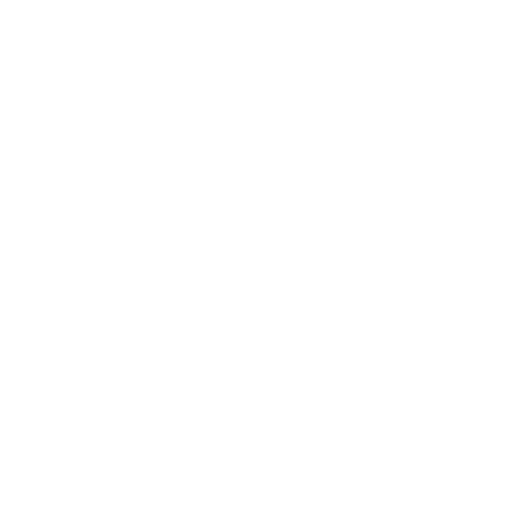
t = 0.00 s
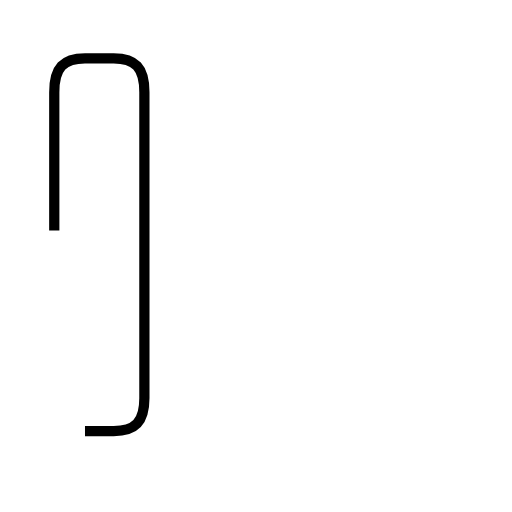
t = 1.93 s
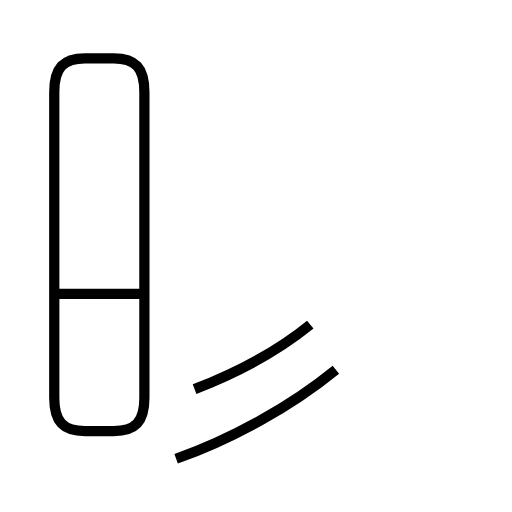
t = 3.77 s
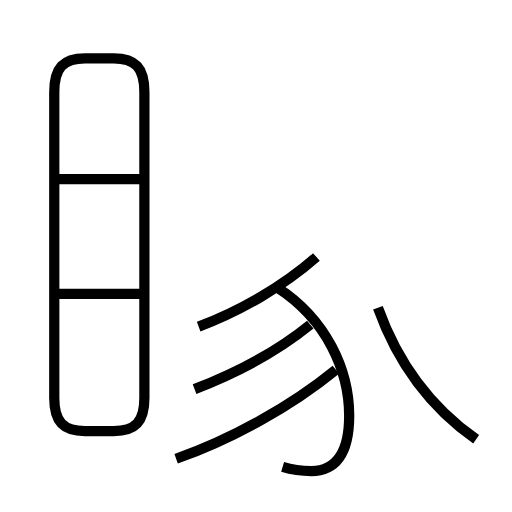
t = 5.68 s
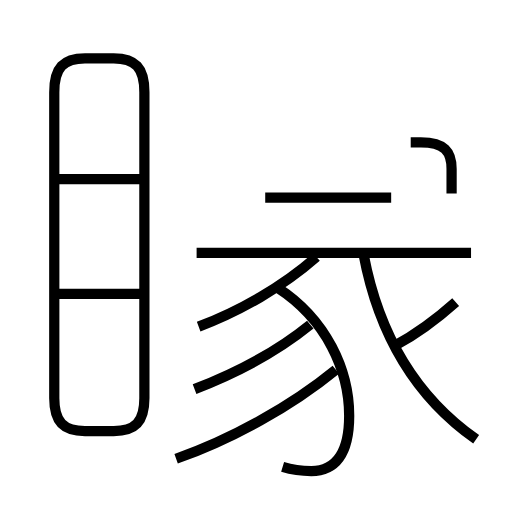
t = 7.48 s
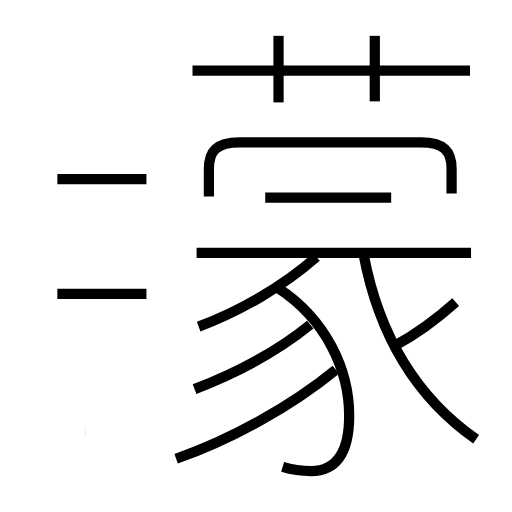
t = 9.40 s

The animated SVG that drew these frames (rendered in a browser with its animation timeline set to each time). Animation: 15 SMIL elements (animate=15); one cycle of 9.40 s.

<?xml version='1.0' encoding='utf-8'?>
<svg viewBox="0.0 -6.0 50.0 50.0" version="1.1" xmlns="http://www.w3.org/2000/svg"><rect x="-1000" y="-1000" width="2000" height="2000" stroke="white" fill="white" /><g style="fill:none;stroke:#000000;stroke-width:1"><path d="M 8.3 -1.9 L 11.1 -1.9 C 13.2 -1.9 14.1 -2.8 14.1 -5.1 L 14.1 -35.0 C 14.1 -37.4 13.2 -38.3 11.1 -38.3 L 8.3 -38.3 C 6.2 -38.3 5.3 -37.4 5.3 -35.0 L 5.3 -5.1 C 5.3 -2.8 6.2 -1.9 8.3 -1.9 Z " transform="translate(0.0 38.0)" stroke-dasharray="85.9694939754879" stroke-dashoffset="85.9694939754879"><animate attributeName="stroke-dashoffset" from="85.9694939754879" to="0" dur="2.5790848192646365s" begin="0s; anim_end.end" fill="freeze" id="anim0" /></path><path d="M 14.3 -15.3 L 5.6 -15.3 " transform="translate(0.0 38.0)" stroke-dasharray="8.700000000000001" stroke-dashoffset="8.700000000000001"><animate attributeName="stroke-dashoffset" from="8.700000000000001" to="0" dur="0.261s" begin="anim0.end" fill="freeze" id="anim1" /></path><path d="M 17.2 0.8 C 22.6 -1.1 28.4 -4.3 32.8 -7.9 " transform="translate(0.0 38.0)" stroke-dasharray="17.945166789169836" stroke-dashoffset="17.945166789169836"><animate attributeName="stroke-dashoffset" from="17.945166789169836" to="0" dur="0.538355003675095s" begin="anim1.end" fill="freeze" id="anim2" /></path><path d="M 19.0 -6.0 C 22.9 -7.5 27.1 -9.7 30.3 -12.3 " transform="translate(0.0 38.0)" stroke-dasharray="12.987783465229464" stroke-dashoffset="12.987783465229464"><animate attributeName="stroke-dashoffset" from="12.987783465229464" to="0" dur="0.3896335039568839s" begin="anim2.end" fill="freeze" id="anim3" /></path><path d="M 14.3 -26.5 L 5.6 -26.5 " transform="translate(0.0 38.0)" stroke-dasharray="8.700000000000001" stroke-dashoffset="8.700000000000001"><animate attributeName="stroke-dashoffset" from="8.700000000000001" to="0" dur="0.261s" begin="anim3.end" fill="freeze" id="anim4" /></path><path d="M 27.6 1.6 C 28.6 1.9 29.4 2.0 30.4 2.0 C 32.7 2.0 34.1 0.4 34.1 -3.4 C 34.1 -7.8 31.9 -12.8 27.1 -15.9 " transform="translate(0.0 38.0)" stroke-dasharray="25.20181018402931" stroke-dashoffset="25.20181018402931"><animate attributeName="stroke-dashoffset" from="25.20181018402931" to="0" dur="0.7560543055208793s" begin="anim4.end" fill="freeze" id="anim5" /></path><path d="M 19.4 -12.1 C 23.4 -13.6 27.6 -16.0 30.9 -18.9 " transform="translate(0.0 38.0)" stroke-dasharray="13.429387502999335" stroke-dashoffset="13.429387502999335"><animate attributeName="stroke-dashoffset" from="13.429387502999335" to="0" dur="0.40288162508998004s" begin="anim5.end" fill="freeze" id="anim6" /></path><path d="M 46.5 -1.1 C 40.8 -5.1 37.0 -11.2 35.5 -19.2 " transform="translate(0.0 38.0)" stroke-dasharray="21.739636506956952" stroke-dashoffset="21.739636506956952"><animate attributeName="stroke-dashoffset" from="21.739636506956952" to="0" dur="0.6521890952087085s" begin="anim6.end" fill="freeze" id="anim7" /></path><path d="M 46.0 -19.3 L 19.2 -19.3 " transform="translate(0.0 38.0)" stroke-dasharray="26.8" stroke-dashoffset="26.8"><animate attributeName="stroke-dashoffset" from="26.8" to="0" dur="0.8039999999999999s" begin="anim7.end" fill="freeze" id="anim8" /></path><path d="M 38.5 -10.2 C 40.7 -11.4 42.6 -12.8 44.5 -14.5 " transform="translate(0.0 38.0)" stroke-dasharray="7.398756427849063" stroke-dashoffset="7.398756427849063"><animate attributeName="stroke-dashoffset" from="7.398756427849063" to="0" dur="0.2219626928354719s" begin="anim8.end" fill="freeze" id="anim9" /></path><path d="M 38.2 -24.7 L 25.9 -24.7 " transform="translate(0.0 38.0)" stroke-dasharray="12.300000000000004" stroke-dashoffset="12.300000000000004"><animate attributeName="stroke-dashoffset" from="12.300000000000004" to="0" dur="0.3690000000000001s" begin="anim9.end" fill="freeze" id="anim10" /></path><path d="M 44.1 -25.1 L 44.1 -27.5 C 44.1 -29.2 43.4 -30.1 41.1 -30.1 L 23.4 -30.1 C 21.1 -30.1 20.4 -29.2 20.4 -27.5 L 20.4 -24.8 " transform="translate(0.0 38.0)" stroke-dasharray="32.02098882124406" stroke-dashoffset="32.02098882124406"><animate attributeName="stroke-dashoffset" from="32.02098882124406" to="0" dur="0.9606296646373218s" begin="anim10.end" fill="freeze" id="anim11" /></path><path d="M 27.2 -34.0 L 27.2 -40.5 " transform="translate(0.0 38.0)" stroke-dasharray="6.5" stroke-dashoffset="6.5"><animate attributeName="stroke-dashoffset" from="6.5" to="0" dur="0.195s" begin="anim11.end" fill="freeze" id="anim12" /></path><path d="M 45.9 -37.1 L 18.8 -37.1 " transform="translate(0.0 38.0)" stroke-dasharray="27.099999999999998" stroke-dashoffset="27.099999999999998"><animate attributeName="stroke-dashoffset" from="27.099999999999998" to="0" dur="0.813s" begin="anim12.end" fill="freeze" id="anim13" /></path><path d="M 36.6 -34.1 L 36.6 -40.5" transform="translate(0.0 38.0)" stroke-dasharray="6.399999999999999" stroke-dashoffset="6.399999999999999"><animate attributeName="stroke-dashoffset" from="6.399999999999999" to="0" dur="0.19199999999999995s" begin="anim13.end" fill="freeze" id="anim_end" /></path></g></svg>
